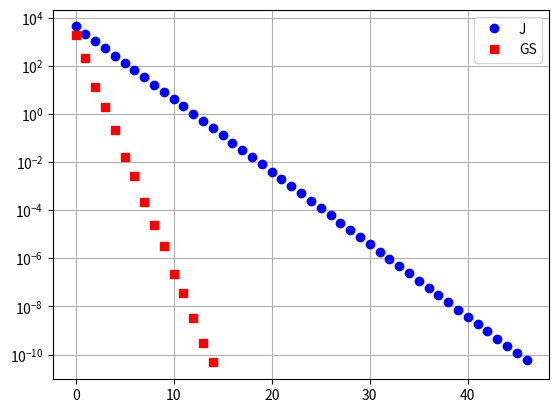
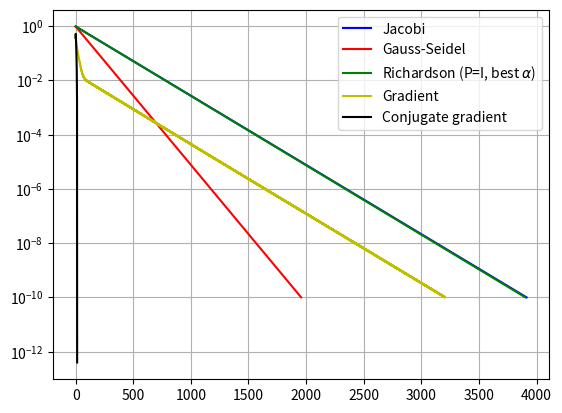
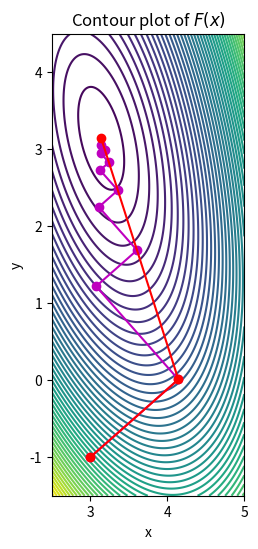

Source code (Python) for these figures, in order:
import numpy as np
import matplotlib.pyplot as plt

A = np.arange(1, 17).reshape(4, 4)
D = np.diag(np.diag(A))

B_J = np.linalg.inv(D) @ (D - A)
B_J

rho_B_J = max(abs(np.linalg.eigvals(B_J)))
print(rho_B_J)

def jacobi(A, b, x0 = None, tol=1e-10, max_iter=100):
    """
    Solves the system of linear equations Ax = b using the Jacobi method.
    Stopping criterion based on 2-norm of residual.
    
    Parameters:
    A: Coefficient matrix (must be square).
    b: Right-hand side vector.
    tol (optional): Tolerance for the stopping criterion. Defaults to 1e-10.
    max_iter (optional): Maximum number of iterations. Defaults to 100.
    
    Returns:
    Solution vector x, iteration count.
    """
    try:    
        n, m = A.shape
    except:
        raise ValueError("Input must be a 2D array (matrix).")
    
    assert n == m, "Matrix A must be square."
    assert n == len(b), "Matrix A and vector b must have the same number of rows."

    if x0 is None:
        x = np.zeros(n)
    else:
        x = x0.copy()

    x_new = np.zeros(n)

    res = np.linalg.norm(A@x - b, 2)
    iter = 0
    res_all = []
    while iter < max_iter and res > tol:
        for i in range(n):
            x_new[i] = (b[i] - np.dot(A[i, :i], x[:i]) - np.dot(A[i, i+1:], x[i+1:])) / A[i, i]
        
        x = x_new.copy()
        res = np.linalg.norm(A@x - b, 2)
        iter += 1
        # collect residuals at each iteration (for plotting)
        res_all.append(res)
    return x, iter, res_all

# Generate a NxN system
N = 500
A = np.random.rand(N, N) + N*np.eye(N)
x_exact = np.random.rand(N)
b = A@x_exact

# Solve the system using Jacobi
x_jac, iter_jac, res_all_jac = jacobi(A, b, tol=1e-10, max_iter=10000)

# Compare the solution with the exact solution
print("Found solution in ", iter_jac, " iterations.")
print("Relative error: ", np.linalg.norm(x_jac - x_exact, 2)/np.linalg.norm(x_exact, 2))

def gauss_seidel(A, b, tol=1e-10, max_iter=100):
    """
    Solves the system of linear equations Ax = b using the Gauss-Seidel method.
    Stopping criterion based on 2-norm of residual.
    """

    try:    
        n, m = A.shape
    except:
        raise ValueError("Input must be a 2D array (matrix).")
    
    assert n == m, "Matrix A must be square."
    assert n == len(b), "Matrix A and vector b must have the same number of rows."

    x = np.zeros(n)
    x_new = np.zeros(n)

    iter = 0
    res_all = []
    res = tol + 1
    while iter < max_iter and res > tol:
        for i in range(n):
            x_new[i] = (b[i] - np.dot(A[i, :i], x_new[:i]) - np.dot(A[i, i+1:], x[i+1:])) / A[i, i]

        x = x_new.copy()
        res = np.linalg.norm(np.dot(A, x) - b, 2)
        res_all.append(res)
        iter += 1
    return x, iter, res_all

# Solve the system using Gauss-Seidel
x_gs, iter_gs, res_all_gs = gauss_seidel(A, b)

# Compare the solution with the exact solution
print("Found solution in ", iter_gs, " iterations.")
print("Relative error: ", np.linalg.norm(x_gs - x_exact, 2)/np.linalg.norm(x_exact, 2))

# Plot convergence
plt.semilogy(range(iter_jac), res_all_jac, "bo", label="J")
plt.semilogy(range(iter_gs), res_all_gs, "rs", label="GS")
plt.legend()
plt.grid()
plt.show()

# A = np.array([[3, 0, 4], [7, 4, 2], [-1, -1, -2]])
# A = np.random.rand(5, 5) +5* np.eye(5)
A = np.array([[-3, 3, -6], [-4, 7, -8], [5, 7, -9]])


D = np.diag(np.diag(A))
E = - np.tril(A, -1)
F = - np.triu(A, 1)
# E+F is equivalent to D-A

B_J = np.linalg.inv(D)@(D-A)
B_GS = np.linalg.inv(D-E)@(D-E-A)

print("Spectral radius of B_J: ", max(abs(np.linalg.eigvals(B_J))))
print("Spectral radius of B_GS: ", max(abs(np.linalg.eigvals(B_GS))))

N = 100
A = 2*np.eye(N) + np.diag(-np.ones(N-1), -1) + np.diag(-np.ones(N-1), 1)

D = np.diag(np.diag(A))
E = - np.tril(A, -1)
F = - np.triu(A, 1)

B_J = np.linalg.inv(D)@(D-A)
B_GS = np.linalg.inv(D-E)@(D-E-A)

rho_J = max(abs(np.linalg.eigvals(B_J)))
rho_GS = max(abs(np.linalg.eigvals(B_GS)))

print("Spectral radius of B_J: ", rho_J)
print("Spectral radius of B_GS: ", rho_GS)


def richardson(A, b, P=None, alpha=None, tol=1e-10, max_iter=100):
    """
    Solves the system of linear equations Ax = b using the Richardson method.
    
    Parameters:
    A: Coefficient matrix (must be symmetric and positive definite).
    b: Right-hand side vector.
    P (optional): Preconditioner matrix. Defaults to the identity matrix.
    alpha (optional): Relaxation parameter. If None, it will be set to the optimal value.
    tol (optional): Tolerance for the stopping criterion. Defaults to 1e-10.
    max_iter (optional): Maximum number of iterations. Defaults to 100.
    
    Returns:
    Solution vector x, iteration count.
    """
    
    n, m = A.shape
    assert n == m, "Matrix A must be square."
    assert n == len(b), "Matrix A and vector b must have the same number of rows."
    assert np.allclose(A, A.T), "Matrix A must be symmetric."
    
    if P is None:
        P = np.eye(n)
    
    if alpha is None:
        eigvals = np.linalg.eigvals(np.linalg.inv(P) @ A).real  # real for SPD A and P
        alpha = 2 / (np.max(eigvals) + np.min(eigvals))
    
    x = np.zeros(n)
    r = b - A @ x
    
    iter = 0
    res = tol + 1
    res_all = []

    while iter < max_iter and res > tol:
        z = np.linalg.solve(P, r)
        x += alpha * z
        r -= alpha * A @ z
        res = np.linalg.norm(r, 2)
        iter += 1
        res_all.append(res)
    return x, iter, res_all

def gradient(A, b, x0 = None, P=None, alpha=None, tol=1e-10, max_iter=100, history=False):
    """
    Solves the system of linear equations Ax = b using the gradient method.
    
    Parameters:
    A: Coefficient matrix (must be symmetric and positive definite).
    b: Right-hand side vector.
    P (optional): Preconditioner matrix. Defaults to the identity matrix.
    tol (optional): Tolerance for the stopping criterion. Defaults to 1e-10.
    max_iter (optional): Maximum number of iterations. Defaults to 100.
    
    Returns:
    Solution vector x, iteration count.
    """
    
    n, m = A.shape
    assert n == m, "Matrix A must be square."
    assert n == len(b), "Matrix A and vector b must have the same number of rows."
    assert np.allclose(A, A.T), "Matrix A must be symmetric."
    
    if x0 is None:
        x = np.zeros(n)
    else:
        x = x0.copy()

    if history:
        x_hist = [x.copy()]

    if P is None:
        P = np.eye(n)
    
    r = b - A @ x
    
    iter = 0
    res = tol + 1
    res_all = []
    while iter < max_iter and res > tol:
        z = np.linalg.solve(P, r)
        Az = A@z
        alpha = np.dot(z,r)/np.dot(z,Az)
        x += alpha * z
        r -= alpha * Az
        res = np.linalg.norm(r, 2)
        iter += 1
        res_all.append(res)
    
        if history:
            x_hist.append(x.copy())
    
    if history:
        return np.array(x_hist)

    return x, iter, res_all


def conj_gradient(A, b, x0 = None, tol=1e-10, max_iter=100, history=False):
    """
    Solves the system of linear equations Ax = b using the Conjugate Gradient method.
    
    Parameters:
    A: Coefficient matrix (must be symmetric and positive definite).
    b: Right-hand side vector.
    P (optional): Preconditioner matrix. Defaults to the identity matrix.
    tol (optional): Tolerance for the stopping criterion. Defaults to 1e-10.
    max_iter (optional): Maximum number of iterations. Defaults to 100.
    
    Returns:
    Solution vector x, iteration count.
    """
    
    n, m = A.shape
    assert n == m, "Matrix A must be square."
    assert n == len(b), "Matrix A and vector b must have the same number of rows."
    assert np.allclose(A, A.T), "Matrix A must be symmetric."
    
    if x0 is None:
        x = np.zeros(n)
    else:
        x = x0.copy()

    if history:
        x_hist = [x.copy()]    

    r = b - A @ x
    p = r.copy()
    
    iter = 0
    res = tol + 1
    res_all = []
    while iter < max_iter and res > tol:
        rho = np.dot(r,r)
        Ap = A @ p
        alpha =  rho / np.dot(Ap,p)

        x += alpha * p
        r -= alpha * Ap

        rho_new = np.dot(r, r)
        beta = rho_new / rho
        rho = rho_new
        p = r + beta * p

        res = np.linalg.norm(r, 2)
        iter += 1
        res_all.append(res)

        if history:
            x_hist.append(x.copy())

    if history:
        return np.array(x_hist)
    
    return x, iter, res_all

# define discretization
n = 30
h = 1/(n-1)

x = np.linspace(0,1,n)

# System matrix A
a = -np.ones((n-1))
d = 2*np.ones(n)
A = (1/h**2)*(np.diag(a,-1)+np.diag(d)+np.diag(a,1))

# Boundary conditions
A[0,:] = 0
A[:,0] = 0
A[0,0] = 1

A[-1,:] = 0
A[:,-1] = 0
A[-1,-1] = 1

# Forcing term
f = x*(1.-x)

# Exact solution
u_ex = (x**4)/12. - (x**3)/6. + x/12.
#u_ex = np.linalg.solve(A,f)
 
rhs = A@u_ex

tol = 1e-10
max_iter = 10000
funcs = [jacobi, gauss_seidel, richardson, gradient, conj_gradient]
labels = ["Jacobi", "Gauss-Seidel", r"Richardson (P=I, best $\alpha$)", "Gradient", "Conjugate gradient"]
styles = ["b", "r", "g", "y", "k"]

for i, solver in enumerate(funcs):
    sol_f = solver(A, rhs, tol=tol, max_iter=max_iter)
    all_residuals = sol_f[-1]
    print(i)
    plt.semilogy(range(len(all_residuals)), all_residuals, styles[i], label=labels[i], markersize=1)
plt.grid()
plt.legend()
plt.show()

A = np.array([[5,1],[1,1]])
x_exact = np.array([np.pi,np.pi])
b = A@x_exact

def F(x):
    return 0.5 * np.dot(x,A@x) - np.dot(x,b)

x = np.linspace(2.5, 5, 400)
y = np.linspace(-1.5, 4.5, 400)
X, Y = np.meshgrid(x, y)
Z = np.array([F(np.array([x, y])) for x, y in zip(X.flatten(), Y.flatten())]).reshape(X.shape)

fig, ax = plt.subplots(figsize=(8, 6))
ax.contour(X, Y, Z, levels=50)
ax.set_xlabel('x')
ax.set_ylabel('y')
ax.set_title('Contour plot of $F(x)$')
ax.set_aspect('equal', 'box')

max_steps = 10
x = np.array([3., -1.])

steps_gradient = gradient(A, b, x0=x, tol=1e-10, max_iter=max_steps, history=True)
steps_conj_gradient = conj_gradient(A, b, x0=x, tol=1e-10, max_iter=max_steps, history=True)

ax.plot(steps_gradient[:,0], steps_gradient[:,1], 'mo-')
ax.plot(steps_conj_gradient[:,0], steps_conj_gradient[:,1], 'ro-')
plt.show()
